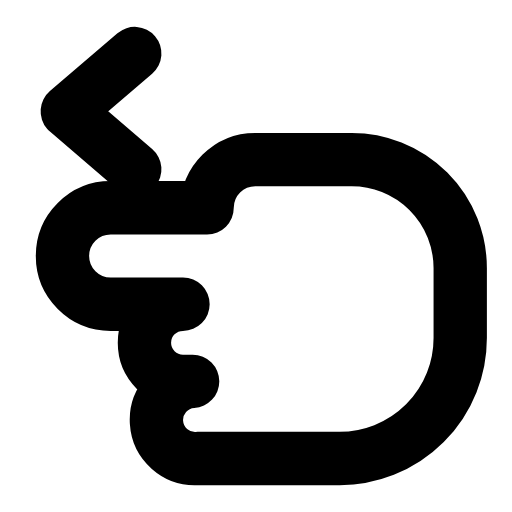
t = 0.00 s
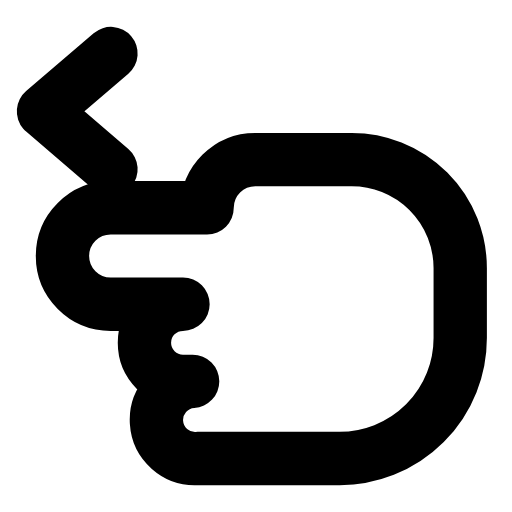
t = 0.23 s
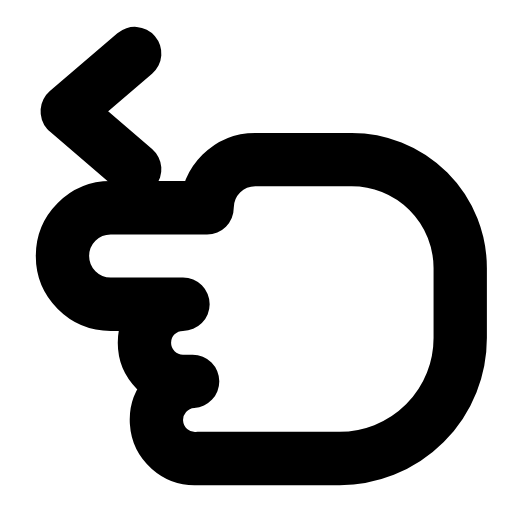
t = 0.47 s
t = 0.68 s: frame unchanged from t = 0.00 s, image omitted
t = 0.92 s: frame unchanged from t = 0.00 s, image omitted
t = 1.17 s: frame unchanged from t = 0.00 s, image omitted

The animated SVG that drew these frames (rendered in a browser with its animation timeline set to each time). Animation: 1 SMIL element (animateTransform=1); one cycle of 1.40 s, repeats indefinitely.

<svg xmlns="http://www.w3.org/2000/svg" width="24" height="24" viewBox="0 0 24 24" fill="none"><g transform="translate(-1.592 -0.43) scale(1.13)"><g><animateTransform attributeName="transform" type="translate" values="0 0;0 0;-1.2 0;0 0;0 0;0 0;0 0;-1.2 0;0 0;0 0;0 0" keyTimes="0;0.135;0.2475;0.36;0.45;0.6;0.66;0.735;0.81;0.9;1" dur="1.4s" repeatCount="indefinite" calcMode="spline" keySplines="0.16 1 0.3 1;0.16 1 0.3 1;0.16 1 0.3 1;0.16 1 0.3 1;0.16 1 0.3 1;0.16 1 0.3 1;0.16 1 0.3 1;0.16 1 0.3 1;0.16 1 0.3 1;0.16 1 0.3 1"/><path stroke="currentColor" stroke-width="2.212" stroke-linecap="round" stroke-linejoin="round" fill="none" d="M7 2.6L4.2 5L7 7.4"></path></g><path stroke="currentColor" stroke-width="2.212" stroke-linecap="round" stroke-linejoin="round" fill="none" d="M14 9L18 9A2 2 0 0 1 18 13L15 13A1.6 1.6 0 0 1 15 16.2L14.6 16.2A1.6 1.6 0 0 1 14.4 19.4L8.5 19.4A5 5 0 0 1 3.5 14.4L3.5 11.5A4.5 4.5 0 0 1 8 7L12 7A2 2 0 0 1 14 9Z" transform="translate(24 0) scale(-1 1)"></path></g></svg>
